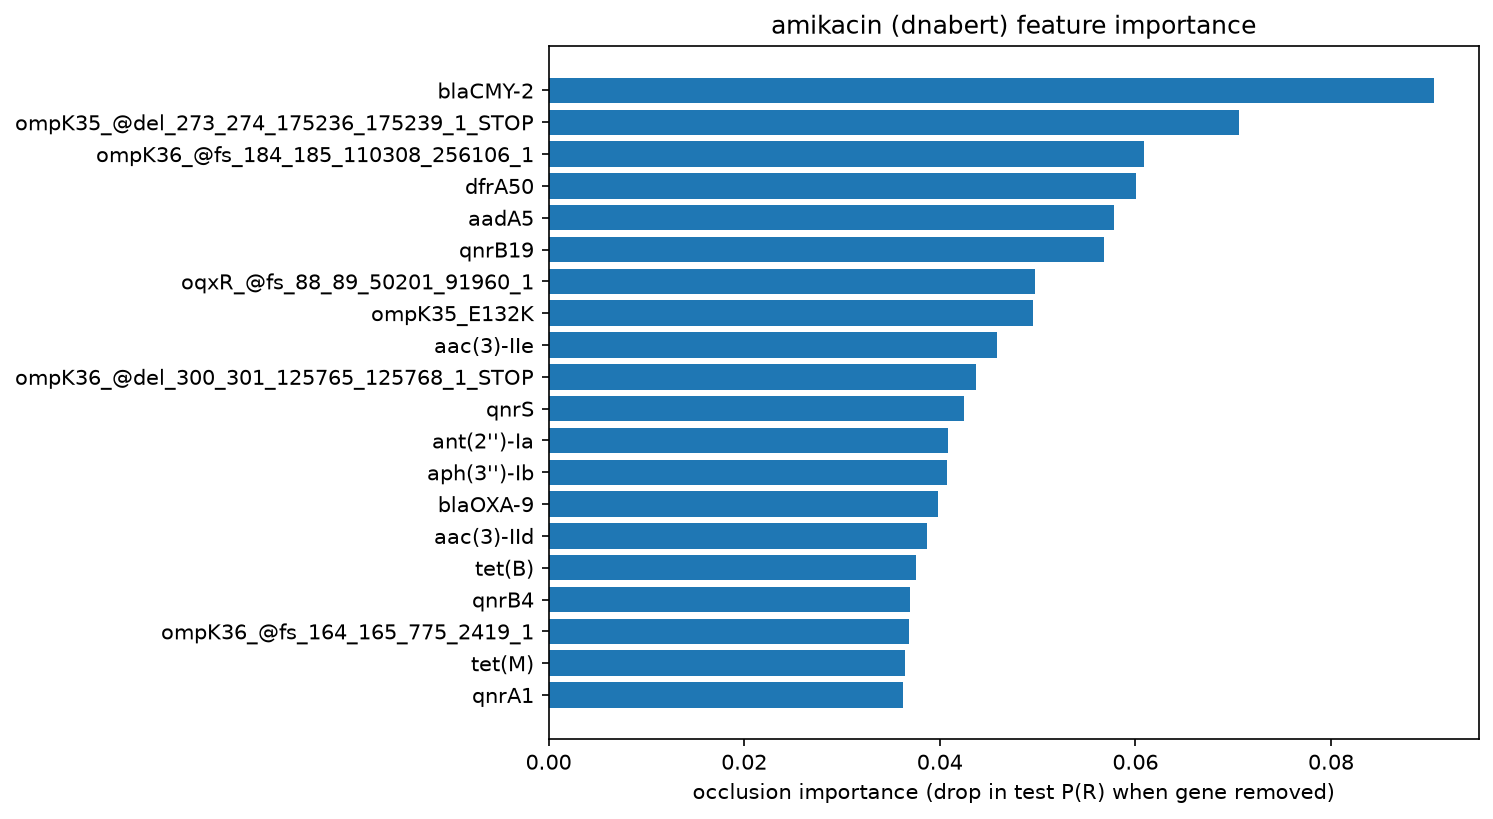

The data file committed next to this chart (first rows):
gene, importance
blaCMY-2, 0.09056
ompK35_@del_273_274_175236_175239_1_STOP, 0.07063
ompK36_@fs_184_185_110308_256106_1, 0.06093
dfrA50, 0.06007
aadA5, 0.05778
qnrB19, 0.05678
oqxR_@fs_88_89_50201_91960_1, 0.0497
ompK35_E132K, 0.04956
aac(3)-IIe, 0.04583
ompK36_@del_300_301_125765_125768_1_STOP, 0.04375
qnrS, 0.04245
ant(2'')-Ia, 0.0408
aph(3'')-Ib, 0.04076
blaOXA-9, 0.03984
aac(3)-IId, 0.03873
tet(B), 0.03753
qnrB4, 0.03698
ompK36_@fs_164_165_775_2419_1, 0.03687
tet(M), 0.03645
qnrA1, 0.03626
acrR_Y114F, 0.03361
acrR_V165I, 0.03361
blaNDM-7, 0.03255
aac(3)-II, 0.03135
oqxR_@fs_117_118_47259_138590_1, 0.03112
blaOXA, 0.03091
erm(B), 0.03075
aac(6')-Ib3, 0.02845
dfrA12, 0.02714
aadA2, 0.02676
ompK35_@fs_61_62_138452_185857_1, 0.02655
ompK35_@fs_61_62_0_171554_0, 0.02655
blaCMY-4, 0.02629
qnrS1, 0.02611
catA2, 0.02595
rmtF1, 0.02585
blaCMY-16, 0.0256
ompK35_@fs_299_300_0_46746_0, 0.02553
estX-3, 0.02521
qnrB, 0.02506
ompK36_W125Ter, 0.02501
ompK36_@del_124_125_173226_173229_0_STOP, 0.02501
dfrA7, 0.02455
aac(3)-Ib, 0.02435
dfrA14, 0.02419
blaTEM-24, 0.02405
dfrA17, 0.0233
aac(6')-Ib-cr5, 0.02267
ompK36_@fs_322_323_0_144071_0, 0.02233
cirA_@del_418_419_63890_63893_0_STOP, 0.02146
aac(6')-Ib', 0.02142
ompK35_@fs_59_60_70143_117437_1, 0.02108
blaNDM-50, 0.02064
aadA16, 0.02044
ompK35_@fs_299_300_91609_138427_1, 0.02025
blaOXA-1451, 0.01985
ompK36_@del_195_196_107149_107152_0_STOP, 0.01963
ompK36_@del_130_131_116249_116252_1_STOP, 0.01954
dfrA27, 0.01931
blaOXA-1, 0.01922
... 626 more rows
